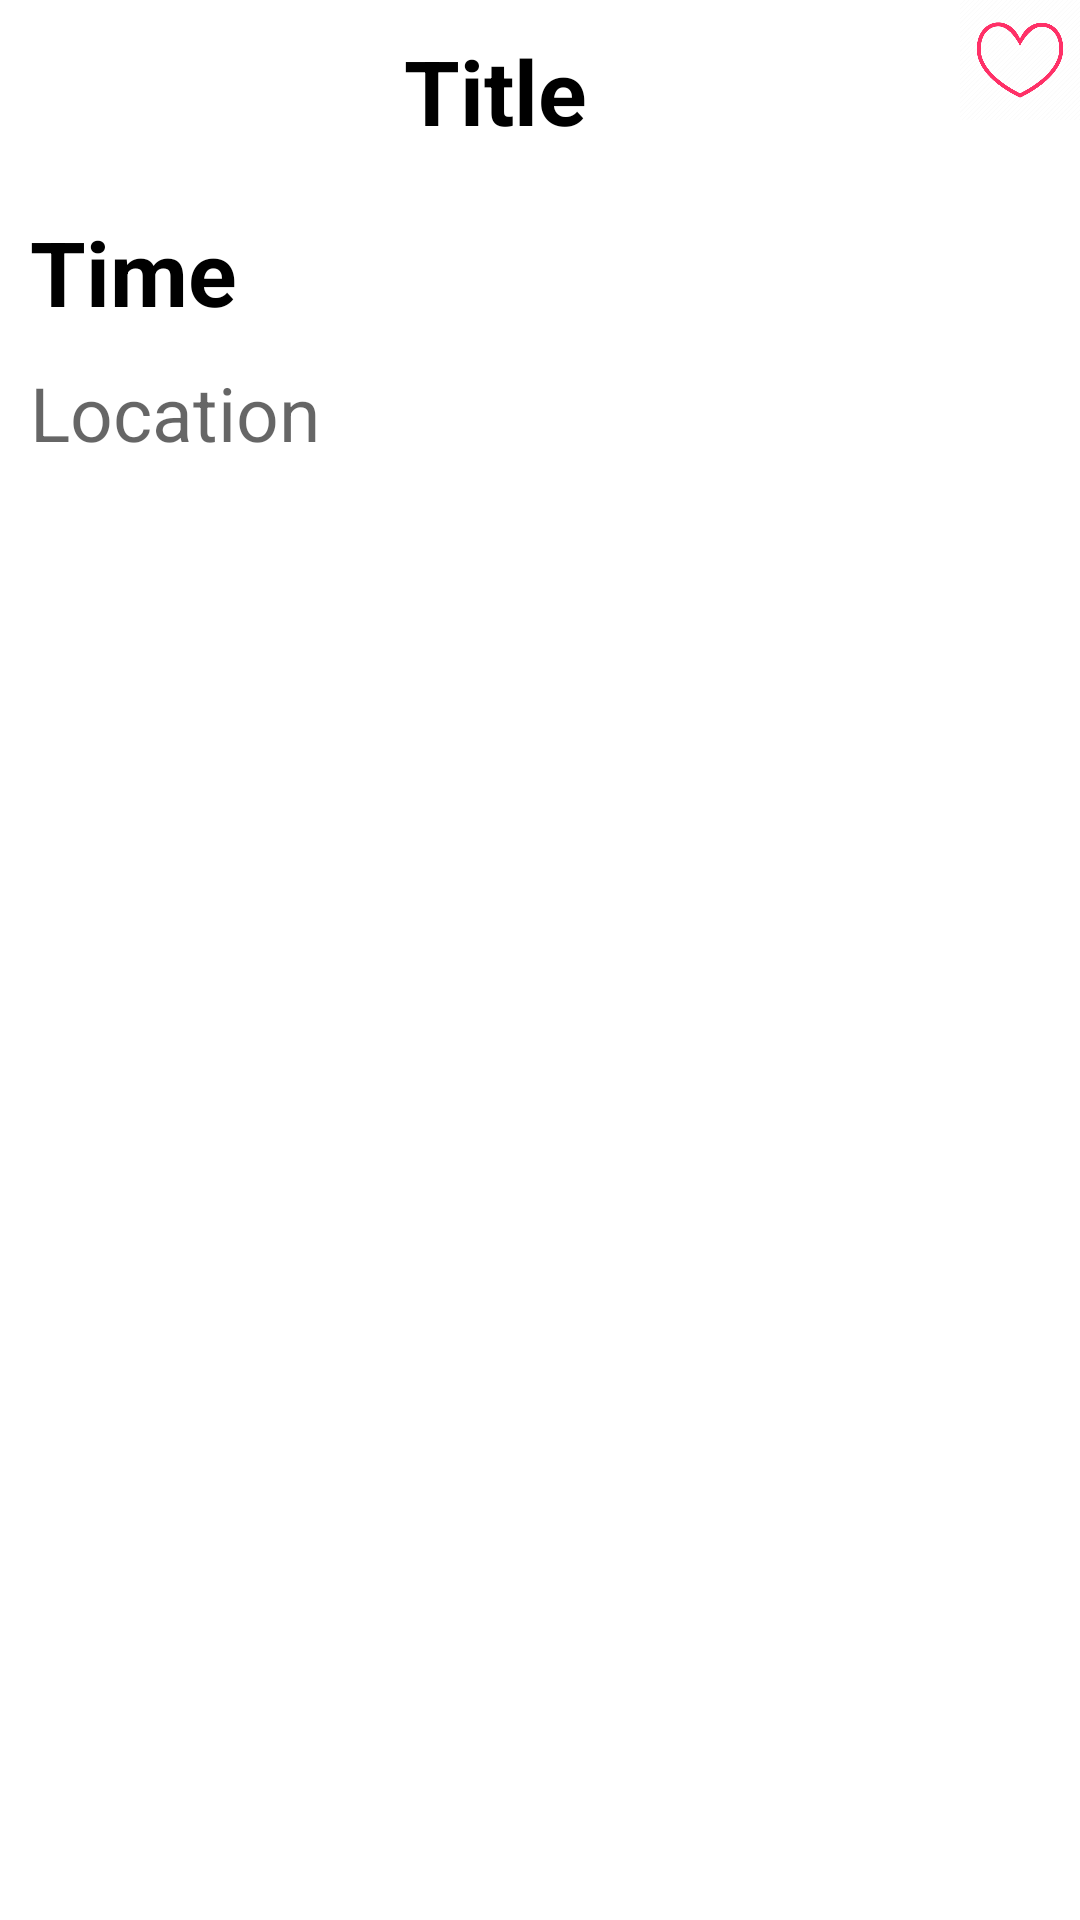

Android layout source for this screen:
<!-- AndroidManifest.xml: application theme Theme.DSGCandidateCodingChallenge -->
<!-- res/layout/details_activity.xml -->
<?xml version="1.0" encoding="utf-8"?>
<LinearLayout    xmlns:android="http://schemas.android.com/apk/res/android"
    xmlns:app="http://schemas.android.com/apk/res-auto"
    xmlns:tools="http://schemas.android.com/tools"
    android:layout_width="match_parent"
    android:layout_height="match_parent"
    android:layout_gravity="start"
    android:orientation="vertical">

    <androidx.constraintlayout.widget.ConstraintLayout
        android:layout_width="match_parent"
        android:layout_height="wrap_content">

        <TextView
            android:id="@+id/detailsTitle"
            android:layout_width="wrap_content"
            android:layout_height="wrap_content"
            android:gravity="start"
            android:layout_gravity="start"
            android:text="Title"
            android:layout_marginStart="10dp"
            android:layout_marginTop="10dp"
            android:layout_marginBottom="10dp"
            android:textColor="@color/black"
            app:layout_constraintStart_toStartOf="parent"
            app:layout_constraintEnd_toStartOf="@id/favorite"
            app:layout_constraintTop_toTopOf="parent"
            app:layout_constraintBottom_toBottomOf="parent"
            android:textAppearance="@style/TextAppearance.AppCompat.Medium"
            android:textSize="30sp"
            android:textStyle="bold"
            app:layout_constrainedWidth="true" />

        <ToggleButton
            android:id="@+id/favorite"
            android:layout_width="40dp"
            android:layout_height="40dp"
            android:layout_gravity="right"
            app:layout_constraintEnd_toEndOf="parent"
            app:layout_constraintTop_toTopOf="parent"
            android:textOn=""
            android:textOff=""
            android:background="@drawable/hearticon"
            tools:ignore="SpeakableTextPresentCheck" />

    </androidx.constraintlayout.widget.ConstraintLayout>

    <ImageView
        android:layout_width="wrap_content"
        android:layout_height="wrap_content"
        android:layout_gravity="center"
        android:adjustViewBounds = "true"
        android:contentDescription="Event Image"
        android:src="@drawable/ic_launcher_foreground"
        android:id="@+id/detailsImage"/>

    <TextView
        android:id="@+id/detailsDate"
        android:layout_width="wrap_content"
        android:layout_height="wrap_content"
        android:layout_marginTop="10dp"
        android:layout_marginStart="10dp"
        android:gravity="start"
        android:layout_gravity="start"
        android:text="Time"
        android:textStyle="bold"
        android:textColor="@color/black"
        android:textAppearance="@style/TextAppearance.AppCompat.Medium"
        android:textSize="30sp" />

    <TextView
        android:id="@+id/detailsLocation"
        android:layout_width="wrap_content"
        android:layout_height="wrap_content"
        android:layout_marginTop="10dp"
        android:layout_marginStart="10dp"
        android:gravity="start"
        android:layout_gravity="start"
        android:text="Location"
        android:textAppearance="@style/TextAppearance.AppCompat.Medium"
        android:textSize="25sp" />


</LinearLayout>
<!-- resources referenced by this layout -->
<resources>
  <color name="black">#FF000000</color>
  <!-- drawable hearticon: png bitmap (drawable, 24894 bytes) -->
  <style name="Theme.DSGCandidateCodingChallenge" parent="Theme.MaterialComponents.DayNight.DarkActionBar">
          
          <item name="colorPrimary">@color/purple_500</item>
          <item name="colorPrimaryVariant">@color/purple_700</item>
          <item name="colorOnPrimary">@color/white</item>
          
          <item name="colorSecondary">@color/teal_200</item>
          <item name="colorSecondaryVariant">@color/teal_700</item>
          <item name="colorOnSecondary">@color/black</item>
          
          <item name="android:statusBarColor" tools:targetApi="l">?attr/colorPrimaryVariant</item>
          
      </style>
  <color name="purple_500">#FF6200EE</color>
  <color name="purple_700">#FF3700B3</color>
  <color name="white">#FFFFFFFF</color>
  <color name="teal_200">#FF03DAC5</color>
  <color name="teal_700">#FF018786</color>
</resources>
